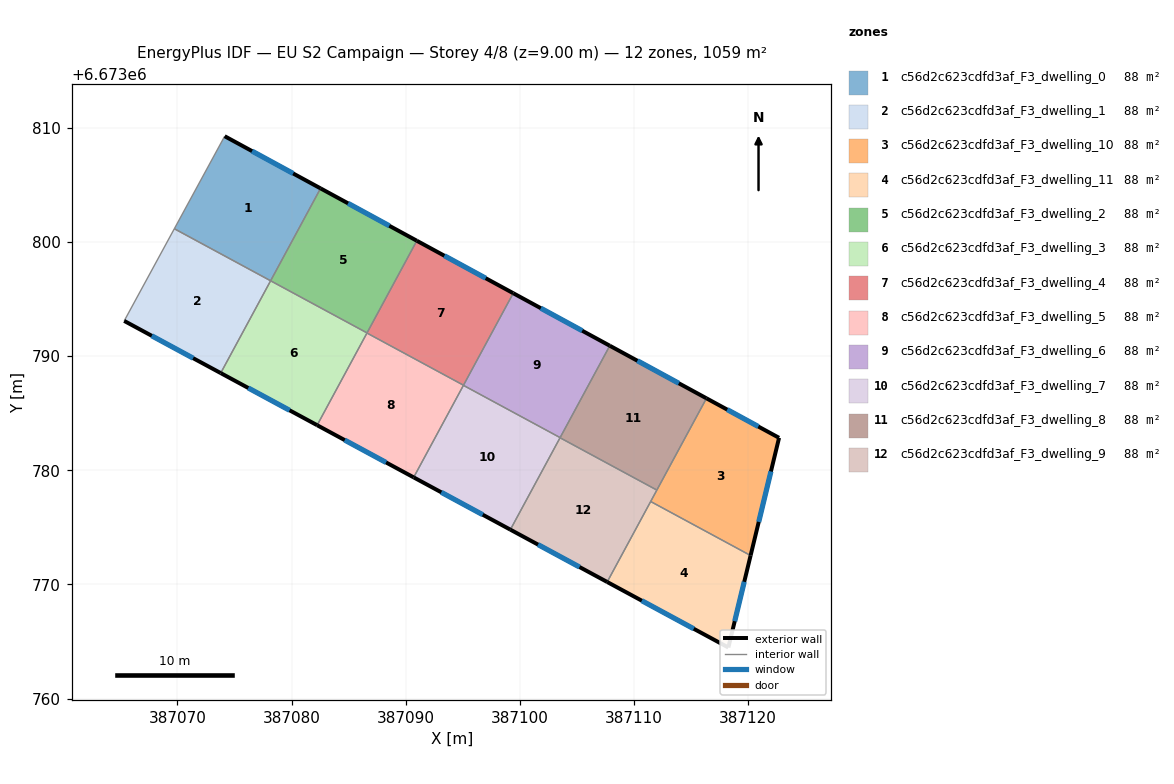
=== STOREY PLAN SPEC (per zone: floor XY polygon, exterior-wall plan segments, windows/doors) ===
zone 1: c56d2c623cdfd3af_F3_dwelling_0  (88.3 m²)
  floor: (387082.54, 6673804.70) (387078.17, 6673796.60) (387069.73, 6673801.16) (387074.14, 6673809.27)
  exterior wall: (387082.54, 6673804.70) – (387074.14, 6673809.27)  [9.6 m]
    window: (387080.14, 6673806.00) – (387076.54, 6673807.96)  [5.3 m²]
  interior walls: 3
zone 2: c56d2c623cdfd3af_F3_dwelling_1  (88.3 m²)
  floor: (387078.17, 6673796.60) (387073.80, 6673788.51) (387065.34, 6673793.08) (387069.73, 6673801.16)
  exterior wall: (387065.34, 6673793.08) – (387073.80, 6673788.51)  [9.6 m]
    window: (387067.76, 6673791.78) – (387071.38, 6673789.82)  [5.3 m²]
  interior walls: 3
zone 3: c56d2c623cdfd3af_F3_dwelling_10  (88.3 m²)
  floor: (387122.72, 6673782.84) (387120.22, 6673772.53) (387111.47, 6673777.26) (387116.36, 6673786.30)
  exterior wall: (387122.72, 6673782.84) – (387116.36, 6673786.30)  [7.2 m]
    window: (387120.90, 6673783.83) – (387118.17, 6673785.31)  [4.0 m²]
  exterior wall: (387120.22, 6673772.53) – (387122.72, 6673782.84)  [10.6 m]
    window: (387120.94, 6673775.47) – (387122.01, 6673779.89)  [5.8 m²]
  interior walls: 3
zone 4: c56d2c623cdfd3af_F3_dwelling_11  (88.3 m²)
  floor: (387120.22, 6673772.53) (387118.28, 6673764.47) (387107.66, 6673770.21) (387111.47, 6673777.26)
  exterior wall: (387118.28, 6673764.47) – (387120.22, 6673772.53)  [8.3 m]
    window: (387118.83, 6673766.77) – (387119.67, 6673770.23)  [4.6 m²]
  exterior wall: (387107.66, 6673770.21) – (387118.28, 6673764.47)  [12.1 m]
    window: (387110.69, 6673768.57) – (387115.24, 6673766.11)  [6.7 m²]
  interior walls: 2
zone 5: c56d2c623cdfd3af_F3_dwelling_2  (88.3 m²)
  floor: (387090.98, 6673800.11) (387086.62, 6673792.03) (387078.17, 6673796.60) (387082.54, 6673804.70)
  exterior wall: (387090.98, 6673800.11) – (387082.54, 6673804.70)  [9.6 m]
    window: (387088.57, 6673801.42) – (387084.95, 6673803.38)  [5.3 m²]
  interior walls: 3
zone 6: c56d2c623cdfd3af_F3_dwelling_3  (88.3 m²)
  floor: (387086.62, 6673792.03) (387082.24, 6673783.95) (387073.80, 6673788.51) (387078.17, 6673796.60)
  exterior wall: (387073.80, 6673788.51) – (387082.24, 6673783.95)  [9.6 m]
    window: (387076.21, 6673787.21) – (387079.83, 6673785.25)  [5.3 m²]
  interior walls: 4
zone 7: c56d2c623cdfd3af_F3_dwelling_4  (88.3 m²)
  floor: (387099.43, 6673795.51) (387095.07, 6673787.45) (387086.61, 6673792.02) (387090.98, 6673800.11)
  exterior wall: (387099.43, 6673795.51) – (387090.98, 6673800.11)  [9.6 m]
    window: (387097.01, 6673796.82) – (387093.39, 6673798.79)  [5.3 m²]
  interior walls: 4
zone 8: c56d2c623cdfd3af_F3_dwelling_5  (88.3 m²)
  floor: (387095.07, 6673787.45) (387090.70, 6673779.38) (387082.24, 6673783.95) (387086.61, 6673792.02)
  exterior wall: (387082.24, 6673783.95) – (387090.70, 6673779.38)  [9.6 m]
    window: (387084.66, 6673782.64) – (387088.29, 6673780.68)  [5.3 m²]
  interior walls: 4
zone 9: c56d2c623cdfd3af_F3_dwelling_6  (88.3 m²)
  floor: (387107.89, 6673790.91) (387103.53, 6673782.86) (387095.06, 6673787.44) (387099.43, 6673795.51)
  exterior wall: (387107.89, 6673790.91) – (387099.43, 6673795.51)  [9.6 m]
    window: (387105.47, 6673792.22) – (387101.84, 6673794.20)  [5.3 m²]
  interior walls: 4
zone 10: c56d2c623cdfd3af_F3_dwelling_7  (88.3 m²)
  floor: (387103.53, 6673782.86) (387099.17, 6673774.79) (387090.70, 6673779.38) (387095.06, 6673787.44)
  exterior wall: (387090.70, 6673779.38) – (387099.17, 6673774.79)  [9.6 m]
    window: (387093.12, 6673778.07) – (387096.75, 6673776.10)  [5.3 m²]
  interior walls: 4
zone 11: c56d2c623cdfd3af_F3_dwelling_8  (88.3 m²)
  floor: (387116.36, 6673786.30) (387112.01, 6673778.26) (387103.53, 6673782.85) (387107.89, 6673790.91)
  exterior wall: (387116.36, 6673786.30) – (387107.89, 6673790.91)  [9.6 m]
    window: (387113.94, 6673787.62) – (387110.31, 6673789.59)  [5.3 m²]
  interior walls: 4
zone 12: c56d2c623cdfd3af_F3_dwelling_9  (88.3 m²)
  floor: (387112.01, 6673778.26) (387107.66, 6673770.21) (387099.17, 6673774.79) (387103.53, 6673782.85)
  exterior wall: (387099.17, 6673774.79) – (387107.66, 6673770.21)  [9.6 m]
    window: (387101.60, 6673773.48) – (387105.23, 6673771.52)  [5.3 m²]
  interior walls: 4

=== DERIVED (storey summary) ===
Building: EU S2 Campaign
Storey: 4 of 8  (floor level z = 9.00 m)
Storey gross floor area: 1059.1 m²
Zones on this storey: 12
  - c56d2c623cdfd3af_F3_dwelling_0: floor 88.3 m²; exterior wall 9.6 m (28.7 m²); 1 window(s) 5.3 m²; WWR 18.4%
  - c56d2c623cdfd3af_F3_dwelling_1: floor 88.3 m²; exterior wall 9.6 m (28.8 m²); 1 window(s) 5.3 m²; WWR 18.4%
  - c56d2c623cdfd3af_F3_dwelling_10: floor 88.3 m²; exterior wall 17.9 m (53.6 m²); 2 window(s) 9.8 m²; WWR 18.4%
  - c56d2c623cdfd3af_F3_dwelling_11: floor 88.3 m²; exterior wall 20.4 m (61.1 m²); 2 window(s) 11.2 m²; WWR 18.4%
  - c56d2c623cdfd3af_F3_dwelling_2: floor 88.3 m²; exterior wall 9.6 m (28.8 m²); 1 window(s) 5.3 m²; WWR 18.4%
  - c56d2c623cdfd3af_F3_dwelling_3: floor 88.3 m²; exterior wall 9.6 m (28.8 m²); 1 window(s) 5.3 m²; WWR 18.4%
  - c56d2c623cdfd3af_F3_dwelling_4: floor 88.3 m²; exterior wall 9.6 m (28.8 m²); 1 window(s) 5.3 m²; WWR 18.4%
  - c56d2c623cdfd3af_F3_dwelling_5: floor 88.3 m²; exterior wall 9.6 m (28.8 m²); 1 window(s) 5.3 m²; WWR 18.4%
  - c56d2c623cdfd3af_F3_dwelling_6: floor 88.3 m²; exterior wall 9.6 m (28.9 m²); 1 window(s) 5.3 m²; WWR 18.4%
  - c56d2c623cdfd3af_F3_dwelling_7: floor 88.3 m²; exterior wall 9.6 m (28.9 m²); 1 window(s) 5.3 m²; WWR 18.4%
  - c56d2c623cdfd3af_F3_dwelling_8: floor 88.3 m²; exterior wall 9.6 m (28.9 m²); 1 window(s) 5.3 m²; WWR 18.4%
  - c56d2c623cdfd3af_F3_dwelling_9: floor 88.3 m²; exterior wall 9.6 m (28.9 m²); 1 window(s) 5.3 m²; WWR 18.4%
Zone adjacency (shared interzone walls):
  - c56d2c623cdfd3af_F3_dwelling_0 ↔ c56d2c623cdfd3af_F3_dwelling_1
  - c56d2c623cdfd3af_F3_dwelling_0 ↔ c56d2c623cdfd3af_F3_dwelling_2
  - c56d2c623cdfd3af_F3_dwelling_1 ↔ c56d2c623cdfd3af_F3_dwelling_3
  - c56d2c623cdfd3af_F3_dwelling_10 ↔ c56d2c623cdfd3af_F3_dwelling_11
  - c56d2c623cdfd3af_F3_dwelling_10 ↔ c56d2c623cdfd3af_F3_dwelling_8
  - c56d2c623cdfd3af_F3_dwelling_10 ↔ c56d2c623cdfd3af_F3_dwelling_9
  - c56d2c623cdfd3af_F3_dwelling_11 ↔ c56d2c623cdfd3af_F3_dwelling_9
  - c56d2c623cdfd3af_F3_dwelling_2 ↔ c56d2c623cdfd3af_F3_dwelling_3
  - c56d2c623cdfd3af_F3_dwelling_2 ↔ c56d2c623cdfd3af_F3_dwelling_4
  - c56d2c623cdfd3af_F3_dwelling_3 ↔ c56d2c623cdfd3af_F3_dwelling_4
  - c56d2c623cdfd3af_F3_dwelling_3 ↔ c56d2c623cdfd3af_F3_dwelling_5
  - c56d2c623cdfd3af_F3_dwelling_4 ↔ c56d2c623cdfd3af_F3_dwelling_5
  - c56d2c623cdfd3af_F3_dwelling_4 ↔ c56d2c623cdfd3af_F3_dwelling_6
  - c56d2c623cdfd3af_F3_dwelling_5 ↔ c56d2c623cdfd3af_F3_dwelling_6
  - c56d2c623cdfd3af_F3_dwelling_5 ↔ c56d2c623cdfd3af_F3_dwelling_7
  - c56d2c623cdfd3af_F3_dwelling_6 ↔ c56d2c623cdfd3af_F3_dwelling_7
  - c56d2c623cdfd3af_F3_dwelling_6 ↔ c56d2c623cdfd3af_F3_dwelling_8
  - c56d2c623cdfd3af_F3_dwelling_7 ↔ c56d2c623cdfd3af_F3_dwelling_8
  - c56d2c623cdfd3af_F3_dwelling_7 ↔ c56d2c623cdfd3af_F3_dwelling_9
  - c56d2c623cdfd3af_F3_dwelling_8 ↔ c56d2c623cdfd3af_F3_dwelling_9